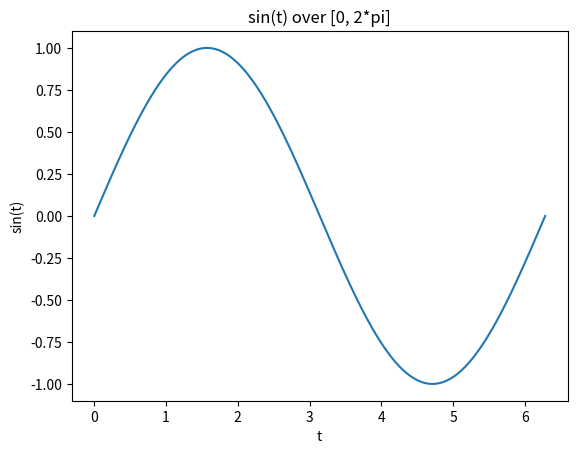

Reproduce this figure in Python.
#!/usr/bin/env python3
# -*- coding: utf-8 -*-
"""
Created on Wed Sep 29 10:20:41 2021

@author: bdobkowski
"""
import numpy as np
from scipy.optimize import minimize
import scipy.integrate as integrate
from matplotlib import pyplot as plt

# 1. define a sine function using numpy
def myFcn(t):
    return np.sin(t)

# 2. find minimum of the function using scipy
x0 = np.array([-0.5])
minimum = minimize(myFcn, x0)
print('Minimum:')
print(minimum)

# 3. integrate the function from 0 to 1 using scipy
integral, err = integrate.quad(myFcn, 0, 1)
print('Integral:')
print(integral)

# 4. plot the function using Matplotlib from [0, 2pi]
t = np.arange(0, 2*np.pi, 0.001)
fig, ax = plt.subplots()
ax.plot(t,myFcn(t))
ax.set_title('sin(t) over [0, 2*pi]')
ax.set_xlabel('t')
ax.set_ylabel('sin(t)')
fig.savefig('my_sin_fig')
